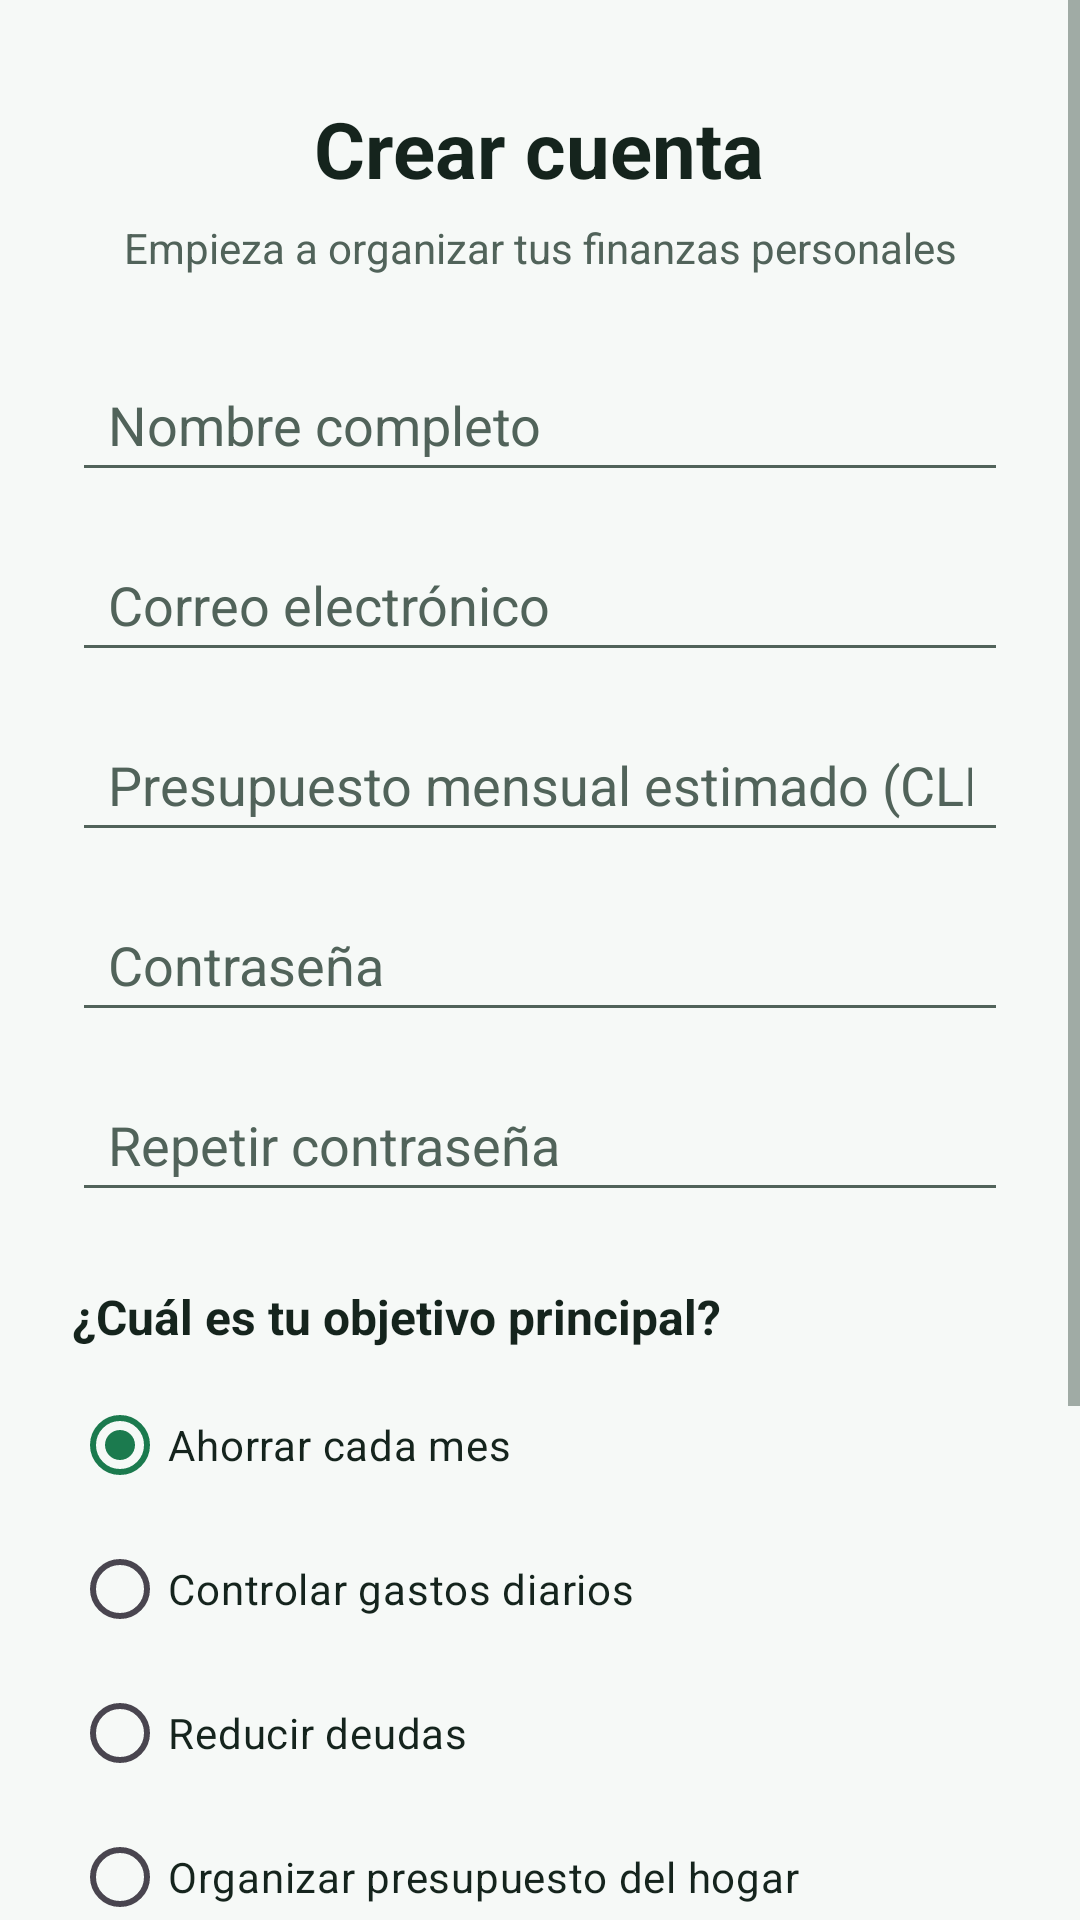

Reconstruct the res/layout file that produces this screen, plus the resources it refers to.
<!-- AndroidManifest.xml: application theme Theme.ControlDeGastos -->
<!-- res/layout/activity_registro.xml -->
<?xml version="1.0" encoding="utf-8"?>
<ScrollView xmlns:android="http://schemas.android.com/apk/res/android"
    xmlns:tools="http://schemas.android.com/tools"
    android:id="@+id/main"
    android:layout_width="match_parent"
    android:layout_height="match_parent"
    tools:context=".RegistroActivity">

    <LinearLayout
        android:layout_width="match_parent"
        android:layout_height="wrap_content"
        android:orientation="vertical"
        android:padding="24dp">

        <TextView
            android:id="@+id/txtTituloRegistro"
            style="@style/TituloPantalla"
            android:layout_width="wrap_content"
            android:layout_height="wrap_content"
            android:layout_gravity="center_horizontal"
            android:layout_marginTop="8dp"
            android:text="@string/titulo_registro" />

        <TextView
            android:id="@+id/txtSubtituloRegistro"
            style="@style/SubtituloPantalla"
            android:layout_width="match_parent"
            android:layout_height="wrap_content"
            android:layout_marginTop="6dp"
            android:gravity="center"
            android:text="@string/subtitulo_registro" />

        <EditText
            android:id="@+id/edtNombreRegistro"
            style="@style/CampoTexto"
            android:layout_width="match_parent"
            android:layout_height="wrap_content"
            android:layout_marginTop="24dp"
            android:autofillHints="name"
            android:hint="@string/hint_nombre"
            android:inputType="textPersonName" />

        <EditText
            android:id="@+id/edtCorreoRegistro"
            style="@style/CampoTexto"
            android:layout_width="match_parent"
            android:layout_height="wrap_content"
            android:layout_marginTop="12dp"
            android:autofillHints="emailAddress"
            android:hint="@string/hint_correo"
            android:inputType="textEmailAddress" />

        <EditText
            android:id="@+id/edtPresupuestoRegistro"
            style="@style/CampoTexto"
            android:layout_width="match_parent"
            android:layout_height="wrap_content"
            android:layout_marginTop="12dp"
            android:hint="@string/hint_presupuesto_mensual"
            android:importantForAutofill="no"
            android:inputType="number" />

        <EditText
            android:id="@+id/edtClaveRegistro"
            style="@style/CampoTexto"
            android:layout_width="match_parent"
            android:layout_height="wrap_content"
            android:layout_marginTop="12dp"
            android:autofillHints="password"
            android:hint="@string/hint_clave"
            android:inputType="textPassword" />

        <EditText
            android:id="@+id/edtRepetirClaveRegistro"
            style="@style/CampoTexto"
            android:layout_width="match_parent"
            android:layout_height="wrap_content"
            android:layout_marginTop="12dp"
            android:autofillHints="password"
            android:hint="@string/hint_repetir_clave"
            android:inputType="textPassword" />

        <TextView
            android:id="@+id/txtPreguntaRegistro"
            android:layout_width="wrap_content"
            android:layout_height="wrap_content"
            android:layout_marginTop="24dp"
            android:text="@string/pregunta_objetivo"
            android:textColor="@color/texto_principal"
            android:textSize="16sp"
            android:textStyle="bold" />

        <RadioGroup
            android:id="@+id/rgObjetivo"
            android:layout_width="match_parent"
            android:layout_height="wrap_content"
            android:layout_marginTop="8dp"
            android:orientation="vertical">

            <RadioButton
                android:id="@+id/rbAhorrar"
                android:layout_width="match_parent"
                android:layout_height="wrap_content"
                android:checked="true"
                android:minHeight="48dp"
                android:text="@string/opt_objetivo_ahorrar"
                android:textColor="@color/texto_principal" />

            <RadioButton
                android:id="@+id/rbControlarDiario"
                android:layout_width="match_parent"
                android:layout_height="wrap_content"
                android:minHeight="48dp"
                android:text="@string/opt_objetivo_diario"
                android:textColor="@color/texto_principal" />

            <RadioButton
                android:id="@+id/rbReducirDeudas"
                android:layout_width="match_parent"
                android:layout_height="wrap_content"
                android:minHeight="48dp"
                android:text="@string/opt_objetivo_deudas"
                android:textColor="@color/texto_principal" />

            <RadioButton
                android:id="@+id/rbPresupuestoHogar"
                android:layout_width="match_parent"
                android:layout_height="wrap_content"
                android:minHeight="48dp"
                android:text="@string/opt_objetivo_hogar"
                android:textColor="@color/texto_principal" />
        </RadioGroup>

        <CheckBox
            android:id="@+id/chkTerminosRegistro"
            android:layout_width="match_parent"
            android:layout_height="wrap_content"
            android:layout_marginTop="12dp"
            android:minHeight="48dp"
            android:text="@string/chk_terminos"
            android:textColor="@color/texto_principal" />

        <Button
            android:id="@+id/btnCrearCuenta"
            style="@style/BotonPrincipal"
            android:layout_width="match_parent"
            android:layout_height="wrap_content"
            android:layout_marginTop="16dp"
            android:text="@string/btn_crear_cuenta" />

        <TextView
            android:id="@+id/txtIrAlLogin"
            android:layout_width="wrap_content"
            android:layout_height="wrap_content"
            android:layout_gravity="center_horizontal"
            android:layout_marginTop="12dp"
            android:layout_marginBottom="16dp"
            android:gravity="center"
            android:minHeight="48dp"
            android:paddingHorizontal="12dp"
            android:text="@string/txt_ir_al_login"
            android:textColor="@color/primario"
            android:textSize="14sp"
            android:textStyle="bold" />

    </LinearLayout>

</ScrollView>
<!-- resources referenced by this layout -->
<resources>
  <color name="primario">#1B7A4E</color>
  <color name="texto_principal">#15241D</color>
  <string name="btn_crear_cuenta">Crear cuenta</string>
  <string name="chk_terminos">Acepto los términos y condiciones</string>
  <string name="hint_clave">Contraseña</string>
  <string name="hint_correo">Correo electrónico</string>
  <string name="hint_nombre">Nombre completo</string>
  <string name="hint_presupuesto_mensual">Presupuesto mensual estimado (CLP)</string>
  <string name="hint_repetir_clave">Repetir contraseña</string>
  <string name="opt_objetivo_ahorrar">Ahorrar cada mes</string>
  <string name="opt_objetivo_deudas">Reducir deudas</string>
  <string name="opt_objetivo_diario">Controlar gastos diarios</string>
  <string name="opt_objetivo_hogar">Organizar presupuesto del hogar</string>
  <string name="pregunta_objetivo">¿Cuál es tu objetivo principal?</string>
  <string name="subtitulo_registro">Empieza a organizar tus finanzas personales</string>
  <string name="titulo_registro">Crear cuenta</string>
  <string name="txt_ir_al_login">¿Ya tienes cuenta? Ingresa</string>
  <style name="BotonPrincipal" parent="Widget.Material3.Button">
          <item name="android:minHeight">48dp</item>
          <item name="android:textSize">16sp</item>
          <item name="android:textStyle">bold</item>
      </style>
  <style name="CampoTexto">
          <item name="android:minHeight">48dp</item>
          <item name="android:paddingStart">12dp</item>
          <item name="android:paddingEnd">12dp</item>
          <item name="android:textColor">@color/texto_principal</item>
          <item name="android:textColorHint">@color/texto_secundario</item>
      </style>
  <style name="SubtituloPantalla">
          <item name="android:textSize">14sp</item>
          <item name="android:textColor">@color/texto_secundario</item>
      </style>
  <style name="TituloPantalla">
          <item name="android:textSize">26sp</item>
          <item name="android:textStyle">bold</item>
          <item name="android:textColor">@color/texto_principal</item>
      </style>
  <style name="Theme.ControlDeGastos" parent="Base.Theme.ControlDeGastos" />
  <color name="texto_secundario">#51635A</color>
  <style name="Base.Theme.ControlDeGastos" parent="Theme.Material3.DayNight.NoActionBar">
          <item name="colorPrimary">@color/primario</item>
          <item name="colorOnPrimary">@color/sobre_primario</item>
          <item name="android:windowBackground">@color/fondo_pantalla</item>
          <item name="android:textColorPrimary">@color/texto_principal</item>
          <item name="android:textColorSecondary">@color/texto_secundario</item>
      </style>
  <color name="sobre_primario">#FFFFFF</color>
  <color name="fondo_pantalla">#F6F9F7</color>
</resources>
